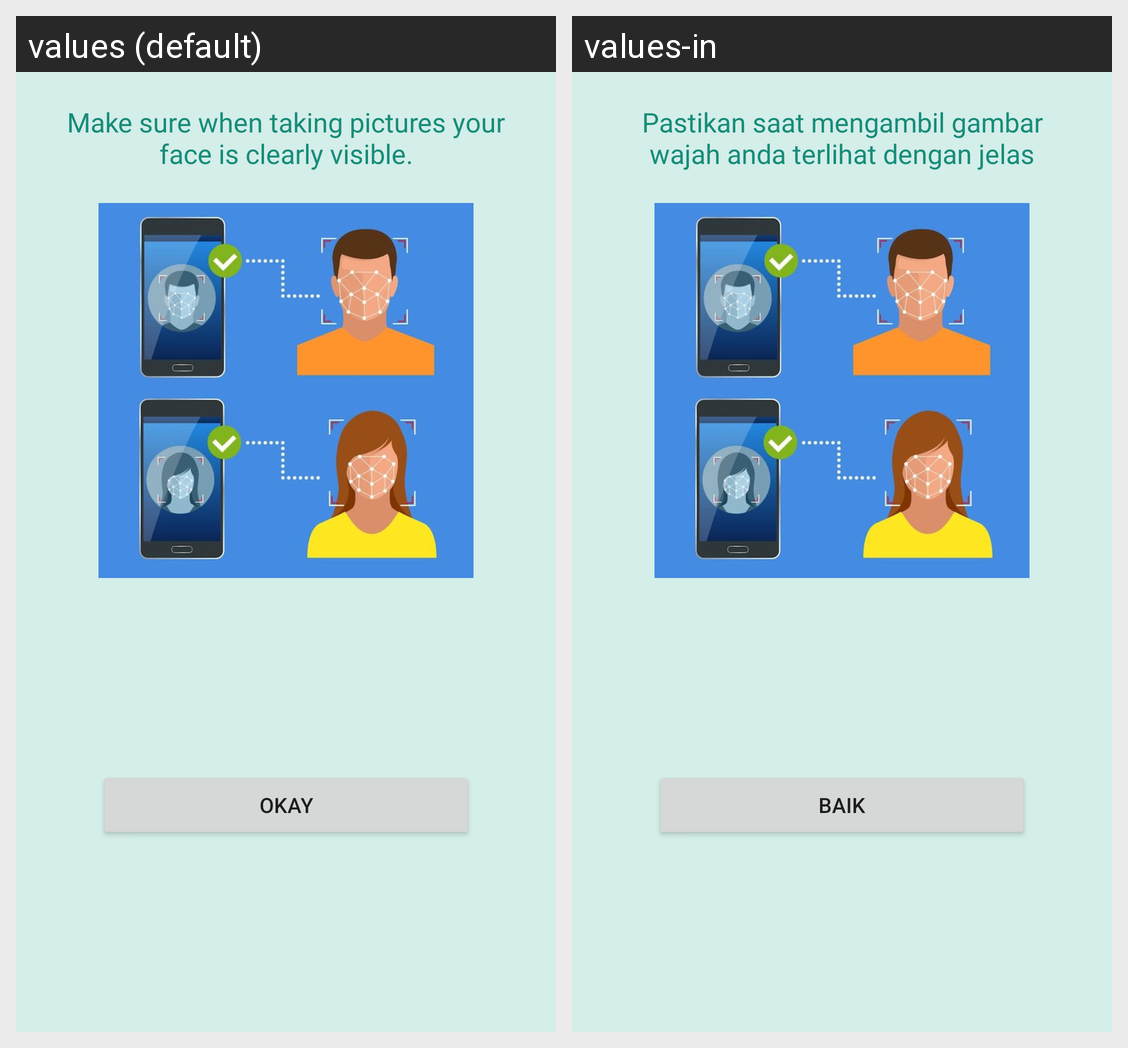

Here is an Android app screen in its default locale and in the app's own translations. Write out the translated-string differences for the strings that appear on this screen.
Android screen res/layout/dialog_camera.xml rendered under 2 locales, left to right: values (default), values-in. Device: Nexus 5 (rendered at 1080×1920; each locale shown at half size, 540×960, under a caption strip naming it); theme Theme.GlowfyApp.
Strings drawn on this screen, with the default value and each locale's value (text and hints the layout hard-codes, and strings that could not be matched under every locale, appear in the picture but are not listed):

takeApicTutorial
  values: Make sure when taking pictures your face is clearly visible.
  values-in: Pastikan saat mengambil gambar wajah anda terlihat dengan jelas

done
  values: Okay
  values-in: Baik
